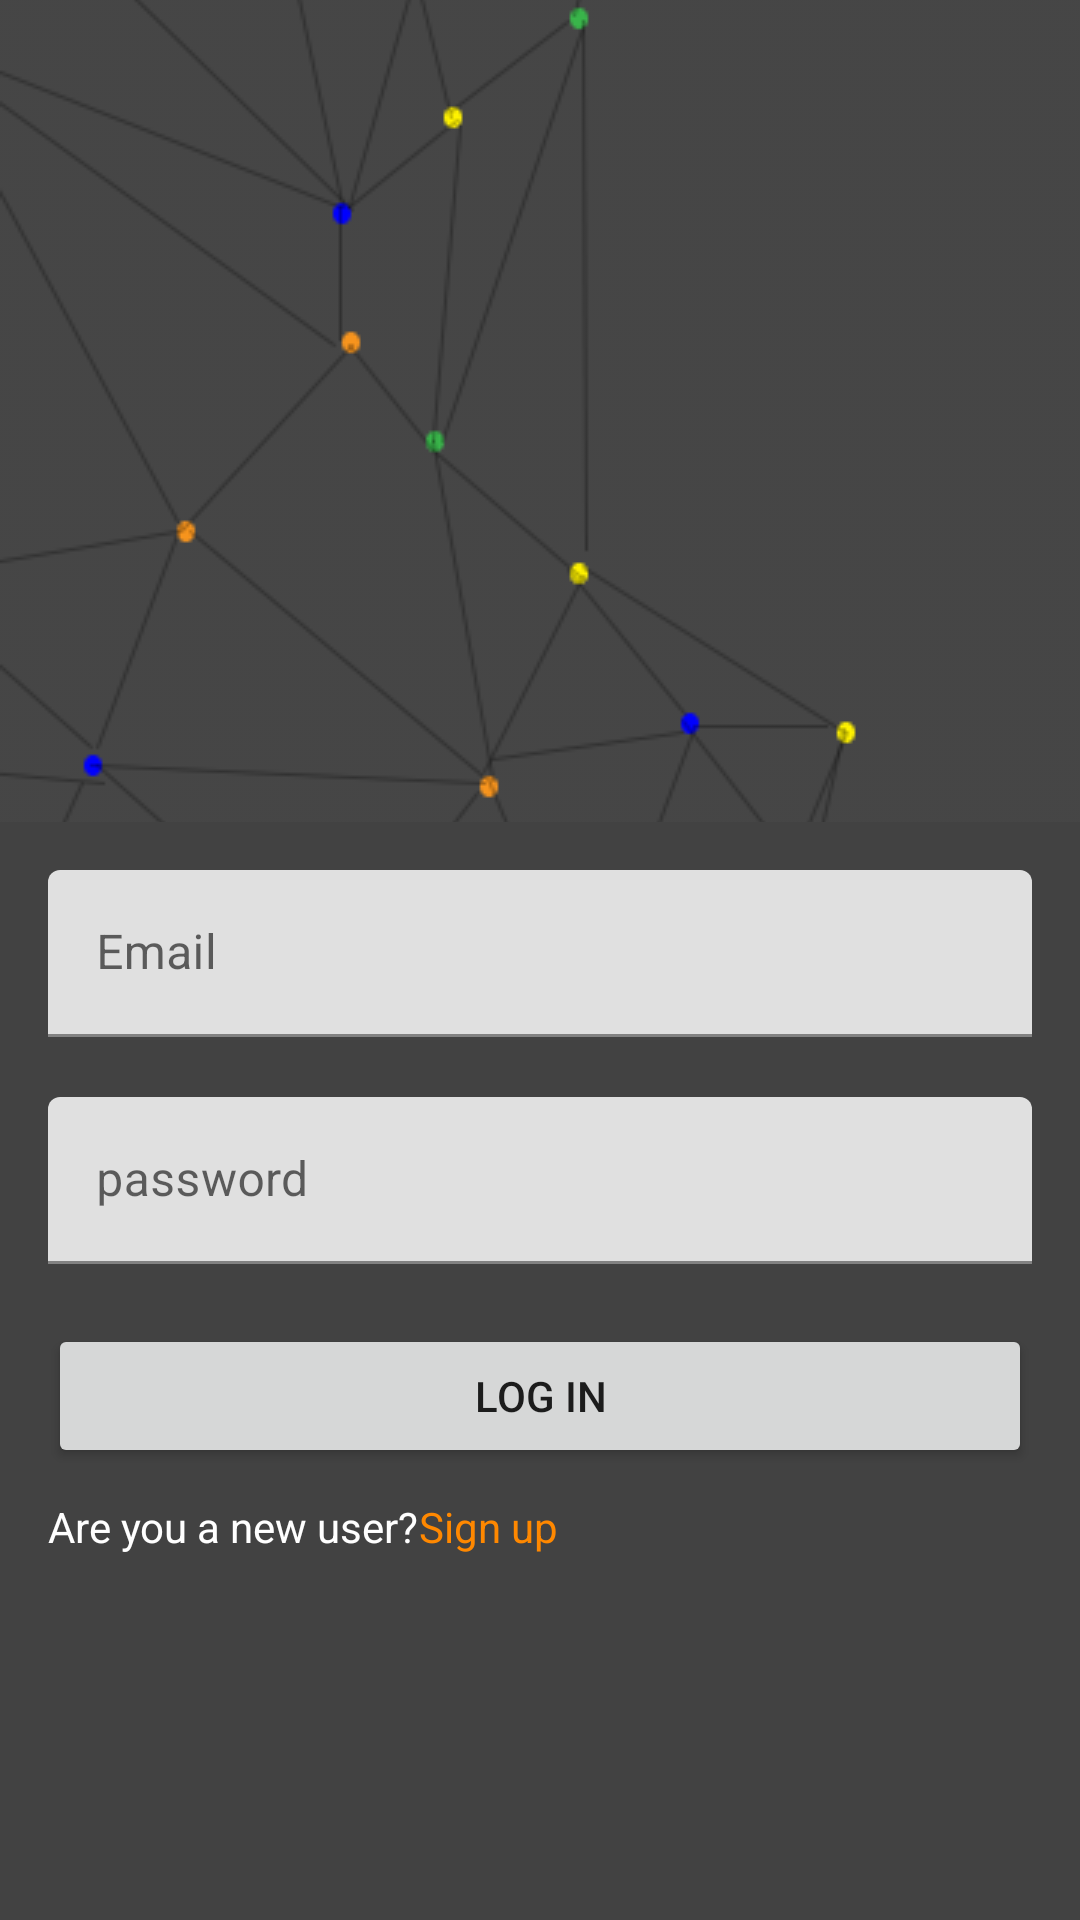

Layout XML and referenced resources for this Android screen:
<!-- AndroidManifest.xml: application theme Theme.Koonect -->
<!-- res/layout/activity_main.xml -->
<?xml version="1.0" encoding="utf-8"?>
<LinearLayout xmlns:android="http://schemas.android.com/apk/res/android"
    xmlns:app="http://schemas.android.com/apk/res-auto"
    xmlns:tools="http://schemas.android.com/tools"
    android:layout_width="match_parent"
    android:layout_height="match_parent"
    android:background="@color/cardview_dark_background"
    android:orientation="vertical"
    tools:context=".MainActivity">

    <ImageView
        android:layout_width="match_parent"
        android:layout_height="274dp"
        android:scaleType="centerCrop"
        app:srcCompat="@drawable/pc" />

    <LinearLayout
        android:layout_width="match_parent"
        android:layout_height="wrap_content"
        android:orientation="vertical"
        android:padding="16dp">

        <com.google.android.material.textfield.TextInputLayout
            android:layout_width="match_parent"
            android:layout_height="wrap_content">

            <com.google.android.material.textfield.TextInputEditText
                android:id="@+id/emailInput"
                android:layout_width="match_parent"
                android:layout_height="wrap_content"
                android:hint="Email" />
        </com.google.android.material.textfield.TextInputLayout>

        <com.google.android.material.textfield.TextInputLayout
            android:layout_width="match_parent"
            android:layout_height="wrap_content"
            android:layout_marginTop="20dp">

            <com.google.android.material.textfield.TextInputEditText
                android:id="@+id/passwordInput"
                android:layout_width="match_parent"
                android:layout_height="wrap_content"
                android:hint="password" />
        </com.google.android.material.textfield.TextInputLayout>

        <Button
            android:id='@+id/logInButton'
            android:layout_width="match_parent"
            android:layout_height="wrap_content"
            android:layout_marginTop="20dp"
            android:text="Log In" />

        <LinearLayout
            android:layout_width="wrap_content"
            android:layout_height="wrap_content"
            android:layout_marginTop="10dp"
            android:orientation="horizontal">

            <TextView
                android:layout_width="wrap_content"
                android:layout_height="wrap_content"
                android:text="Are you a new user?"
                android:textColor="@color/white" />

            <TextView
                android:id="@+id/signUplink"
                android:layout_width="wrap_content"
                android:layout_height="wrap_content"
                android:text="Sign up"
                android:textColor="@android:color/holo_orange_dark" />
        </LinearLayout>


    </LinearLayout>

</LinearLayout>
<!-- resources referenced by this layout -->
<resources>
  <color name="white">#FFFFFFFF</color>
  <!-- drawable pc: png bitmap (drawable, 67461 bytes) -->
  <style name="Theme.Koonect" parent="Theme.MaterialComponents.DayNight.DarkActionBar">
          
          <item name="colorPrimary">@android:color/holo_orange_dark</item>
          <item name="colorPrimaryVariant">@color/black</item>
          <item name="colorOnPrimary">@color/white</item>
          
          <item name="colorSecondary">@color/teal_200</item>
          <item name="colorSecondaryVariant">@color/teal_700</item>
          <item name="colorOnSecondary">@color/black</item>
          
          <item name="android:statusBarColor" tools:targetApi="l">?attr/colorPrimaryVariant</item>
          
      </style>
  <color name="black">#FF000000</color>
  <color name="teal_200">#FF03DAC5</color>
  <color name="teal_700">#FF018786</color>
</resources>
